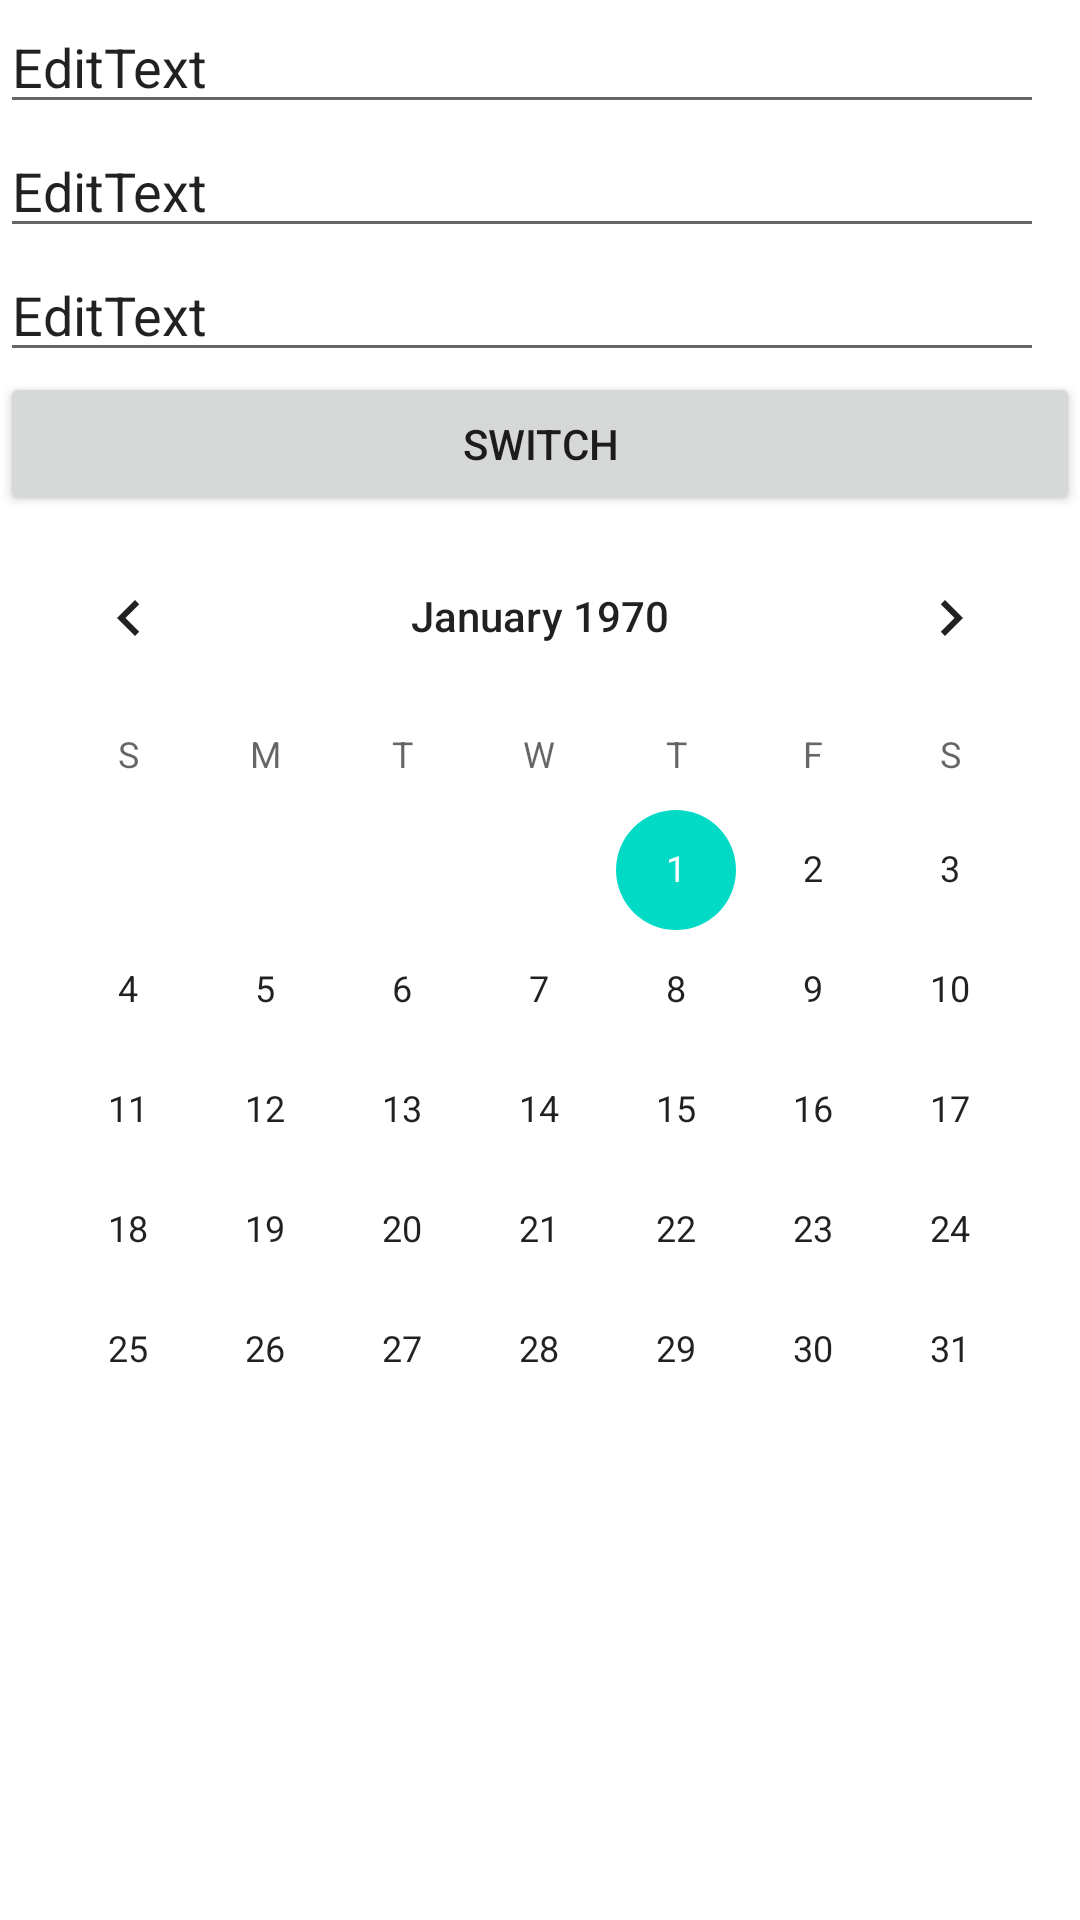

The Android layout XML behind this screen, and the referenced resources:
<!-- AndroidManifest.xml: application theme Theme.Calculator -->
<!-- res/layout/second_activity.xml -->
<?xml version="1.0" encoding="utf-8"?>
<androidx.constraintlayout.widget.ConstraintLayout
    xmlns:app="http://schemas.android.com/apk/res-auto"
    xmlns:android="http://schemas.android.com/apk/res/android"
    xmlns:tools="http://schemas.android.com/tools"
    android:layout_width="match_parent"
    android:layout_height="match_parent"
    tools:context=".MainActivity">

    <TableLayout
        android:layout_width="match_parent"
        android:layout_height="match_parent"
        tools:layout_editor_absoluteX="0dp"
        tools:layout_editor_absoluteY="-282dp">

        <TableRow
            android:layout_width="match_parent"
            android:layout_height="match_parent">

            <EditText
                android:id="@+id/EditText2"
                android:layout_width="wrap_content"
                android:layout_height="wrap_content"
                android:inputType="textPersonName|text"
                android:text="EditText" />
        </TableRow>

        <TableRow
            android:layout_width="match_parent"
            android:layout_height="match_parent">

            <EditText
                android:id="@+id/EditText3"
                android:layout_width="wrap_content"
                android:layout_height="wrap_content"
                android:inputType="number|phone"
                android:text="EditText" />
        </TableRow>

        <TableRow
            android:layout_width="match_parent"
            android:layout_height="match_parent">

            <EditText
                android:id="@+id/EditText4"
                android:layout_width="wrap_content"
                android:layout_height="wrap_content"
                android:inputType="textPassword|textEmailAddress"
                android:text="EditText" />
        </TableRow>

        <TableRow
            android:layout_width="match_parent"
            android:layout_height="577dp">

            <Button
                android:id="@+id/switchButton2"
                android:layout_width="match_parent"
                android:layout_height="wrap_content"
                android:layout_weight="25"
                android:text="Switch"
                android:textColorLink="#FF1B1B" />

        </TableRow>
        <TableRow
            android:layout_width="match_parent"
            android:layout_height="577dp">

            <CalendarView
                android:id="@+id/calendarView"
                android:layout_width="match_parent"
                android:layout_height="wrap_content"
                android:layout_weight="5" />

        </TableRow>

    </TableLayout>

</androidx.constraintlayout.widget.ConstraintLayout>
<!-- resources referenced by this layout -->
<resources>
  <style name="Theme.Calculator" parent="Theme.MaterialComponents.DayNight.DarkActionBar">
          
          <item name="colorPrimary">@color/purple_500</item>
          <item name="colorPrimaryVariant">@color/purple_700</item>
          <item name="colorOnPrimary">@color/white</item>
          
          <item name="colorSecondary">@color/teal_200</item>
          <item name="colorSecondaryVariant">@color/teal_700</item>
          <item name="colorOnSecondary">@color/black</item>
          
          <item name="android:statusBarColor" tools:targetApi="l">?attr/colorPrimaryVariant</item>
          
          <item name="android:windowBackground">@drawable/ic_launcher_background</item>
      </style>
  <color name="purple_500">#FF6200EE</color>
  <color name="purple_700">#FF3700B3</color>
  <color name="white">#FFFFFFFF</color>
  <color name="teal_200">#FF03DAC5</color>
  <color name="teal_700">#FF018786</color>
  <color name="black">#FF000000</color>
</resources>
